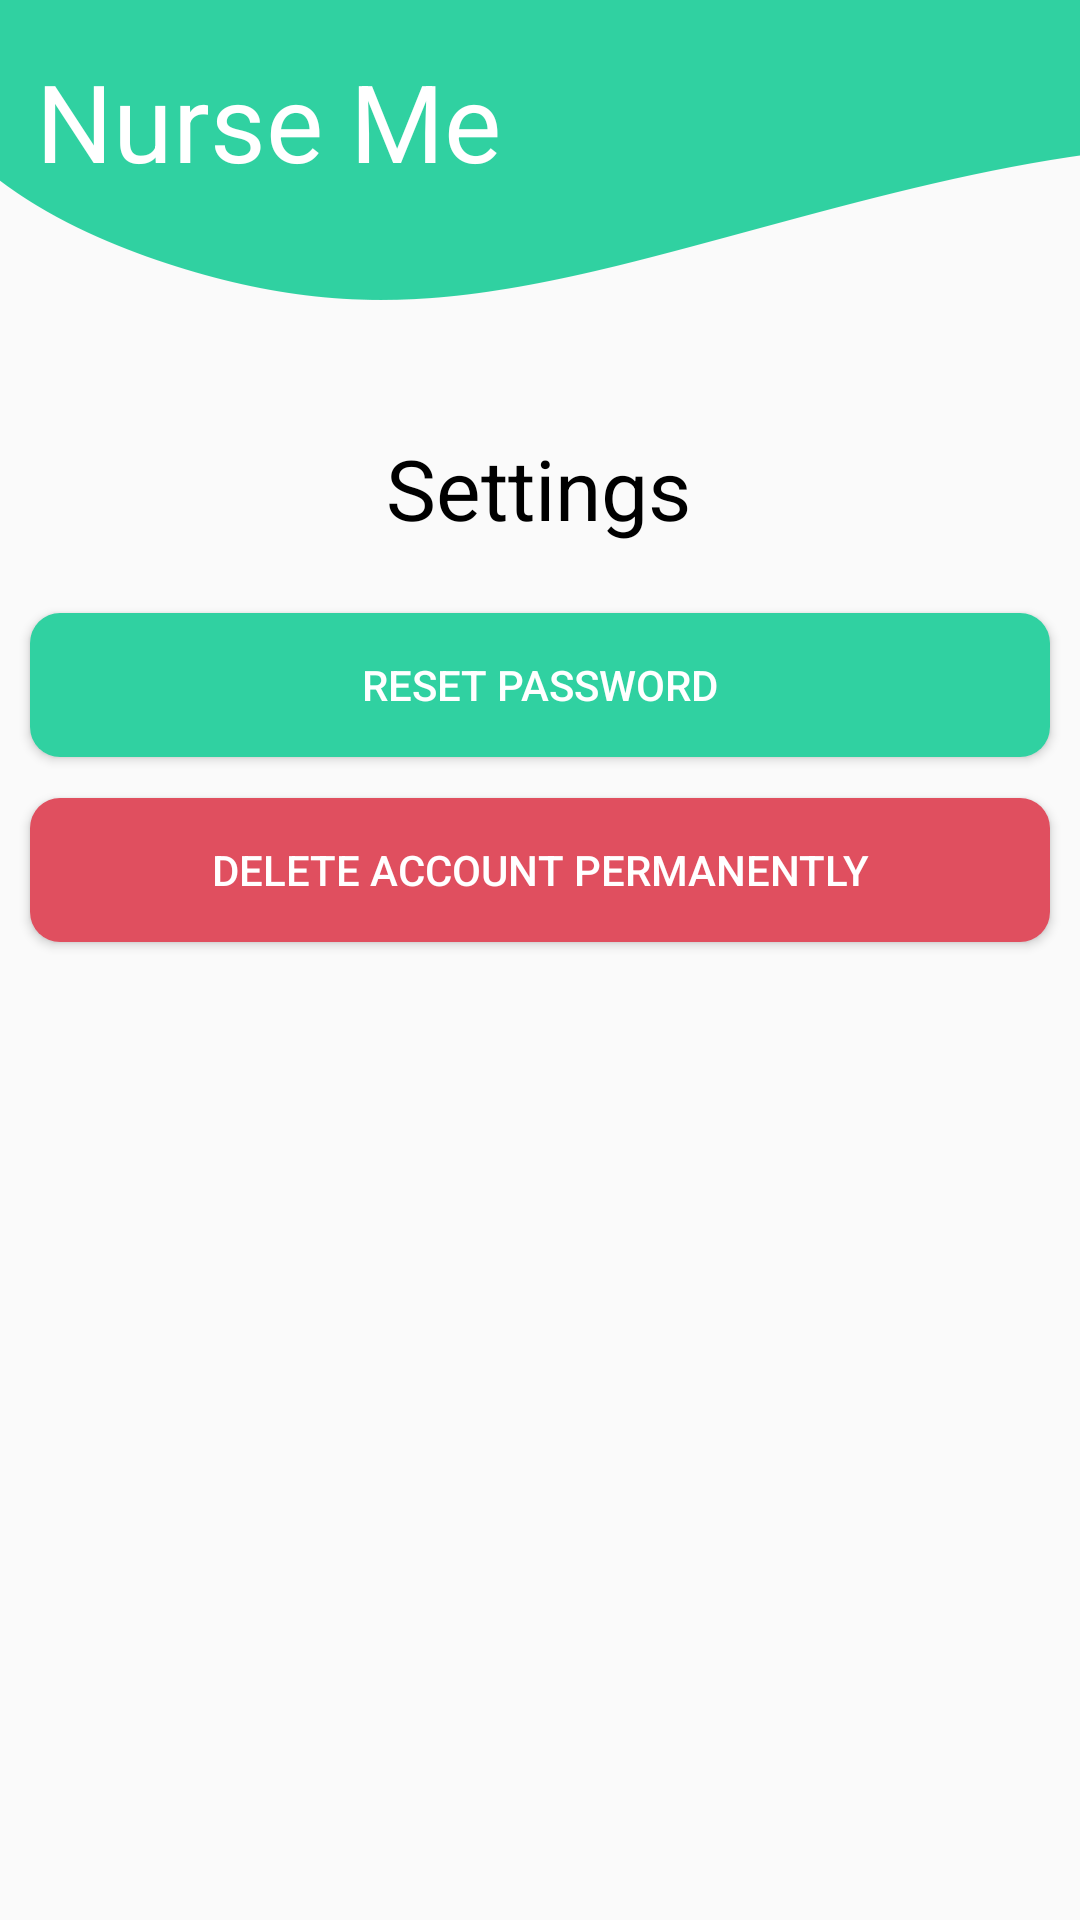

Write the Android layout XML for this screen, with the resource values it uses.
<!-- AndroidManifest.xml: application theme AppTheme -->
<!-- res/layout/activity_settings_nurse.xml -->
<?xml version="1.0" encoding="utf-8"?>
<android.support.constraint.ConstraintLayout xmlns:android="http://schemas.android.com/apk/res/android"
    xmlns:app="http://schemas.android.com/apk/res-auto"
    xmlns:tools="http://schemas.android.com/tools"
    android:layout_width="match_parent"
    android:layout_height="match_parent"
    android:background="@drawable/backgroundnurseme"
    tools:context=".SettingsNurseActivity">

    <TextView
        android:id="@+id/textView147"
        android:layout_width="wrap_content"
        android:layout_height="wrap_content"
        android:layout_marginTop="16dp"
        android:text="Nurse Me"
        android:textColor="#ffff"
        android:textSize="36dp"
        app:fontFamily="@font/overlock1"
        app:layout_constraintBottom_toBottomOf="@+id/imageView4"
        app:layout_constraintEnd_toEndOf="parent"
        app:layout_constraintHorizontal_bias="0.058"
        app:layout_constraintStart_toStartOf="parent"
        app:layout_constraintTop_toTopOf="parent"
        app:layout_constraintVertical_bias="0.225" />

    <TextView
        android:id="@+id/textView149"
        android:layout_width="wrap_content"
        android:layout_height="wrap_content"
        android:layout_marginTop="144dp"
        android:text="Settings"
        android:textColor="#000"
        android:textSize="28sp"
        app:fontFamily="@font/overlock1"
        app:layout_constraintBottom_toBottomOf="@+id/imageView4"
        app:layout_constraintEnd_toEndOf="parent"
        app:layout_constraintHorizontal_bias="0.498"
        app:layout_constraintStart_toStartOf="parent"
        app:layout_constraintTop_toTopOf="parent" />

    <Button
        android:id="@+id/button6"
        android:layout_width="340dp"
        android:layout_height="wrap_content"
        android:background="@drawable/button_shape"
        android:onClick="resetpassword"
        android:text="Reset Password"
        android:textColor="#fff"
        app:layout_constraintBottom_toBottomOf="parent"
        app:layout_constraintEnd_toEndOf="parent"
        app:layout_constraintHorizontal_bias="0.492"
        app:layout_constraintStart_toStartOf="parent"
        app:layout_constraintTop_toTopOf="parent"
        app:layout_constraintVertical_bias="0.345" />

    <Button
        android:id="@+id/button11"
        android:layout_width="340dp"
        android:layout_height="wrap_content"
        android:layout_marginStart="8dp"
        android:layout_marginLeft="8dp"
        android:layout_marginTop="8dp"
        android:layout_marginEnd="8dp"
        android:layout_marginRight="8dp"
        android:layout_marginBottom="8dp"
        android:background="@drawable/button_red"
        android:onClick="deleteprofile"
        android:text="Delete account permanently"
        android:textColor="#fff"
        app:layout_constraintBottom_toBottomOf="parent"
        app:layout_constraintEnd_toEndOf="parent"
        app:layout_constraintHorizontal_bias="0.49"
        app:layout_constraintStart_toStartOf="parent"
        app:layout_constraintTop_toTopOf="parent"
        app:layout_constraintVertical_bias="0.448" />
</android.support.constraint.ConstraintLayout>
<!-- resources referenced by this layout -->
<resources>
  <!-- drawable backgroundnurseme: png bitmap (drawable, 31632 bytes) -->
  <!-- drawable button_red (drawable-v24) -->
  <?xml version="1.0" encoding="utf-8"?>
  <shape xmlns:android="http://schemas.android.com/apk/res/android"
      android:shape="rectangle"
      android:thickness="50dp">
      <solid
          android:color="#E04F5F"
          ></solid>
      <corners
          android:radius="10dp">
  
      </corners>
  
  </shape>
  <!-- drawable button_shape (drawable) -->
  <?xml version="1.0" encoding="utf-8"?>
  <shape xmlns:android="http://schemas.android.com/apk/res/android"
      android:shape="rectangle"
      android:thickness="50dp">
      <solid
          android:color="@color/colorLogin"
          ></solid>
      <corners
          android:radius="10dp">
  
      </corners>
  
  </shape>
  <style name="AppTheme" parent="Theme.AppCompat.Light.NoActionBar">
          
          <item name="colorPrimary">@color/colorLogin</item>
          <item name="colorPrimaryDark">@color/colorPrimaryDark</item>
          <item name="colorAccent">@color/colorAccent</item>
      </style>
  <color name="colorLogin">#30d1a1</color>
  <color name="colorPrimaryDark">#30d1a1</color>
  <color name="colorAccent">#000</color>
</resources>
